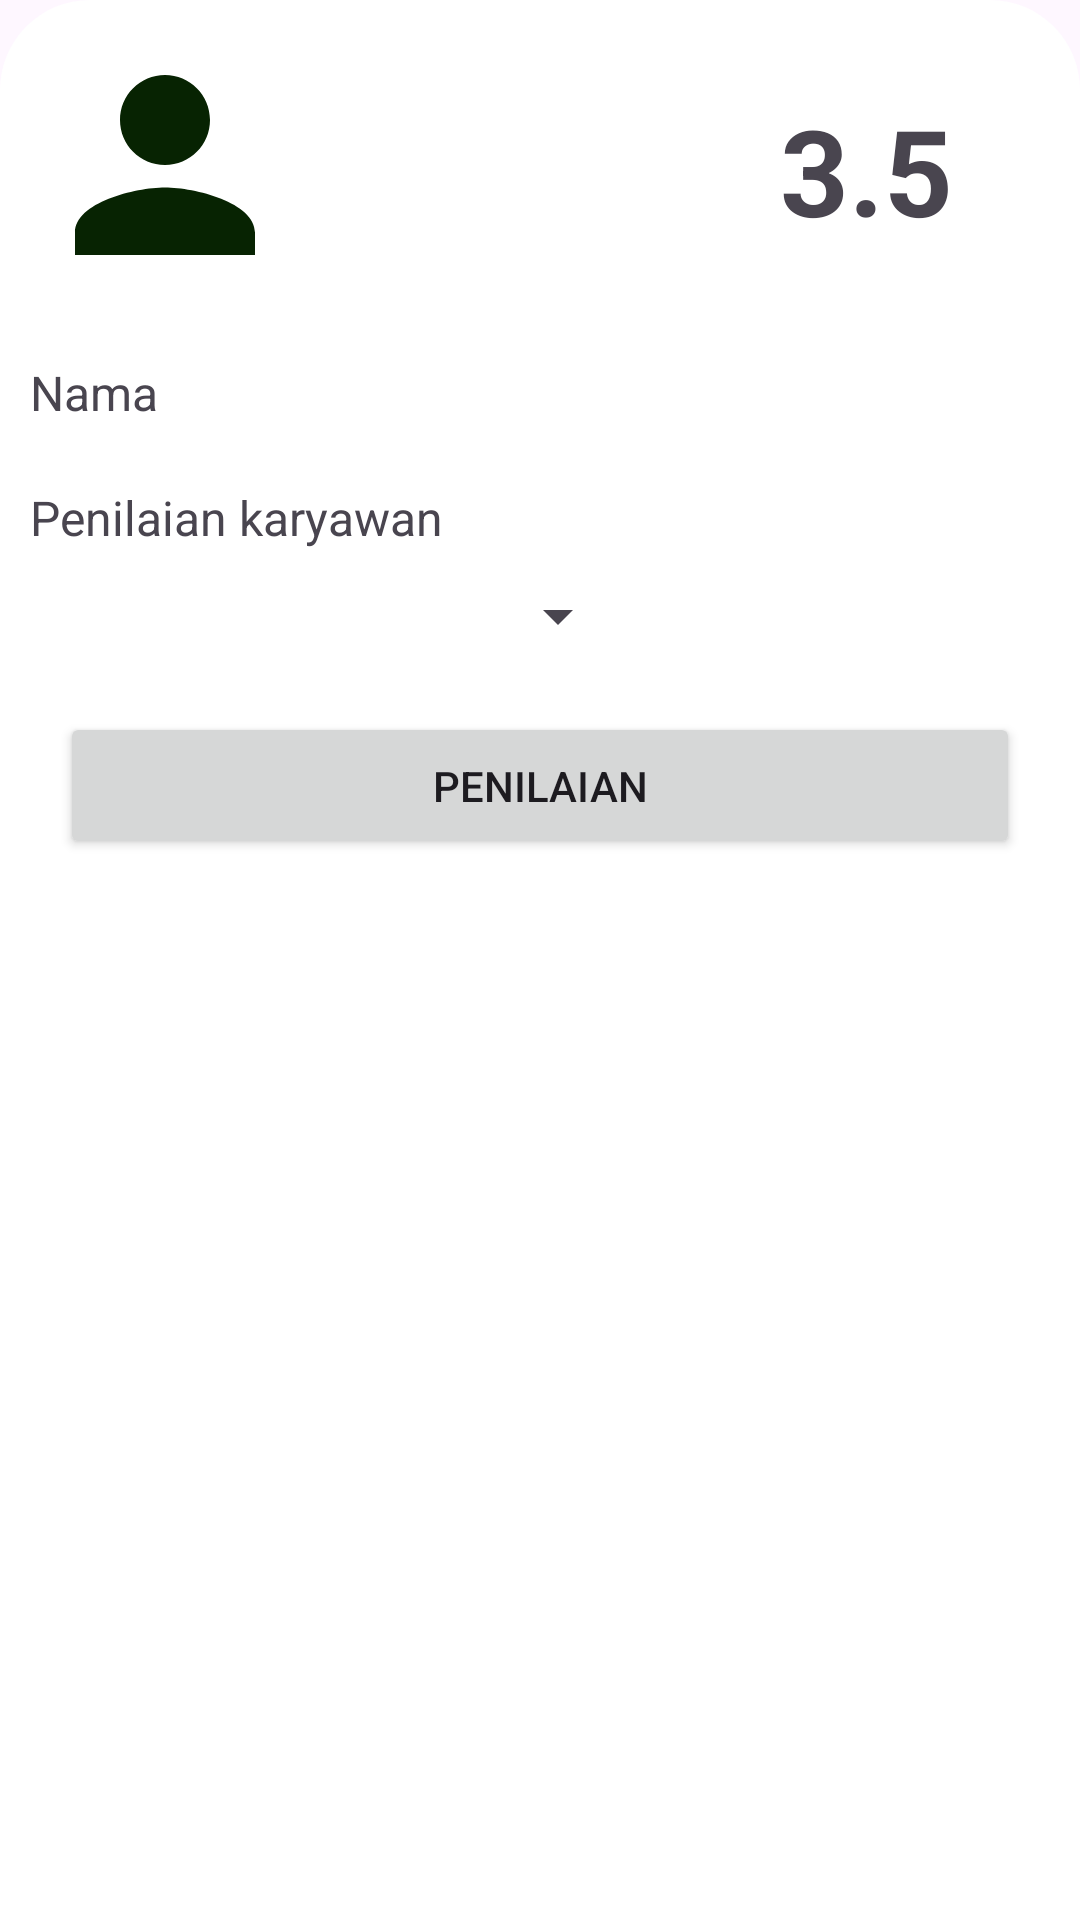

The Android layout XML behind this screen, and the referenced resources:
<!-- AndroidManifest.xml: application theme Theme.Material3.Light.NoActionBar -->
<!-- res/layout/fragment_bottom_sheet.xml -->
<?xml version="1.0" encoding="utf-8"?>
<androidx.constraintlayout.widget.ConstraintLayout xmlns:android="http://schemas.android.com/apk/res/android"
    xmlns:app="http://schemas.android.com/apk/res-auto"
    xmlns:tools="http://schemas.android.com/tools"
    android:id="@+id/bottomsheet"
    android:layout_width="match_parent"
    android:layout_height="match_parent"
    android:background="@drawable/bg_bottom_sheet"
    android:orientation="vertical"
    tools:context=".ui.fragment.BottomSheetFragment">

    <LinearLayout
        android:id="@+id/profileLeader"
        android:layout_width="match_parent"
        android:layout_height="wrap_content"
        android:background="@android:color/transparent"
        android:orientation="horizontal"
        app:layout_constraintTop_toTopOf="parent">

        <ImageView
            android:layout_width="90dp"
            android:layout_height="90dp"
            android:layout_margin="10dp"
            android:background="@drawable/circle_shape"
            android:src="@drawable/ic_baseline_person_24"/>

        <TextView
            android:layout_width="wrap_content"
            android:layout_height="wrap_content"
            android:layout_marginLeft="150dp"
            android:layout_marginTop="30dp"
            android:gravity="right"
            android:text="3.5"
            android:textSize="40dp"
            android:textStyle="bold"
            tools:text="3.5"
            android:id="@+id/resultPenilaian"/>

        <ImageView
            android:layout_width="wrap_content"
            android:layout_height="wrap_content"
            android:layout_marginTop="25dp"
            android:background="@drawable/ic_baseline_star_24"
            android:padding="30dp"
            />
    </LinearLayout>

    <LinearLayout
        android:layout_width="match_parent"
        android:layout_height="wrap_content"
        android:background="@android:color/transparent"
        android:orientation="vertical"
        app:layout_constraintLeft_toLeftOf="@id/profileLeader"
        app:layout_constraintRight_toRightOf="@id/profileLeader"
        app:layout_constraintTop_toBottomOf="@+id/profileLeader">

        <TextView
            android:layout_width="match_parent"
            android:layout_height="match_parent"
            android:padding="10dp"
            android:text="Nama"

            android:textSize="16dp"
            tools:text="Nama" />

        <TextView
            android:layout_width="match_parent"
            android:layout_height="match_parent"
            android:padding="10dp"
            android:text="Penilaian karyawan"

            android:textSize="16dp" />

        <Spinner
            android:id="@+id/spinnermenu"
            android:layout_width="200dp"
            android:layout_height="wrap_content"
            android:layout_marginHorizontal="10dp" />

        <Button
            android:id="@+id/submitpenilaian"
            android:layout_width="match_parent"
            android:layout_height="match_parent"
            android:layout_margin="20dp"
            android:layout_marginTop="10dp"
            android:padding="15dp"
            android:text="Penilaian" />
    </LinearLayout>
</androidx.constraintlayout.widget.ConstraintLayout>
<!-- resources referenced by this layout -->
<resources>
  <!-- drawable bg_bottom_sheet (drawable) -->
  <?xml version="1.0" encoding="utf-8"?>
  <shape xmlns:android="http://schemas.android.com/apk/res/android"
      android:shape="rectangle">
  
      <solid android:color="@color/white" />
      <corners
          android:topLeftRadius="30dp"
          android:topRightRadius="30dp" />
  </shape>
  <!-- drawable ic_baseline_person_24 (drawable) -->
  <vector android:height="24dp" android:tint="#072302"
      android:viewportHeight="24" android:viewportWidth="24"
      android:width="24dp" xmlns:android="http://schemas.android.com/apk/res/android">
      <path android:fillColor="@android:color/white" android:pathData="M12,12c2.21,0 4,-1.79 4,-4s-1.79,-4 -4,-4 -4,1.79 -4,4 1.79,4 4,4zM12,14c-2.67,0 -8,1.34 -8,4v2h16v-2c0,-2.66 -5.33,-4 -8,-4z"/>
  </vector>
  <color name="white">#FFFFFFFF</color>
</resources>
